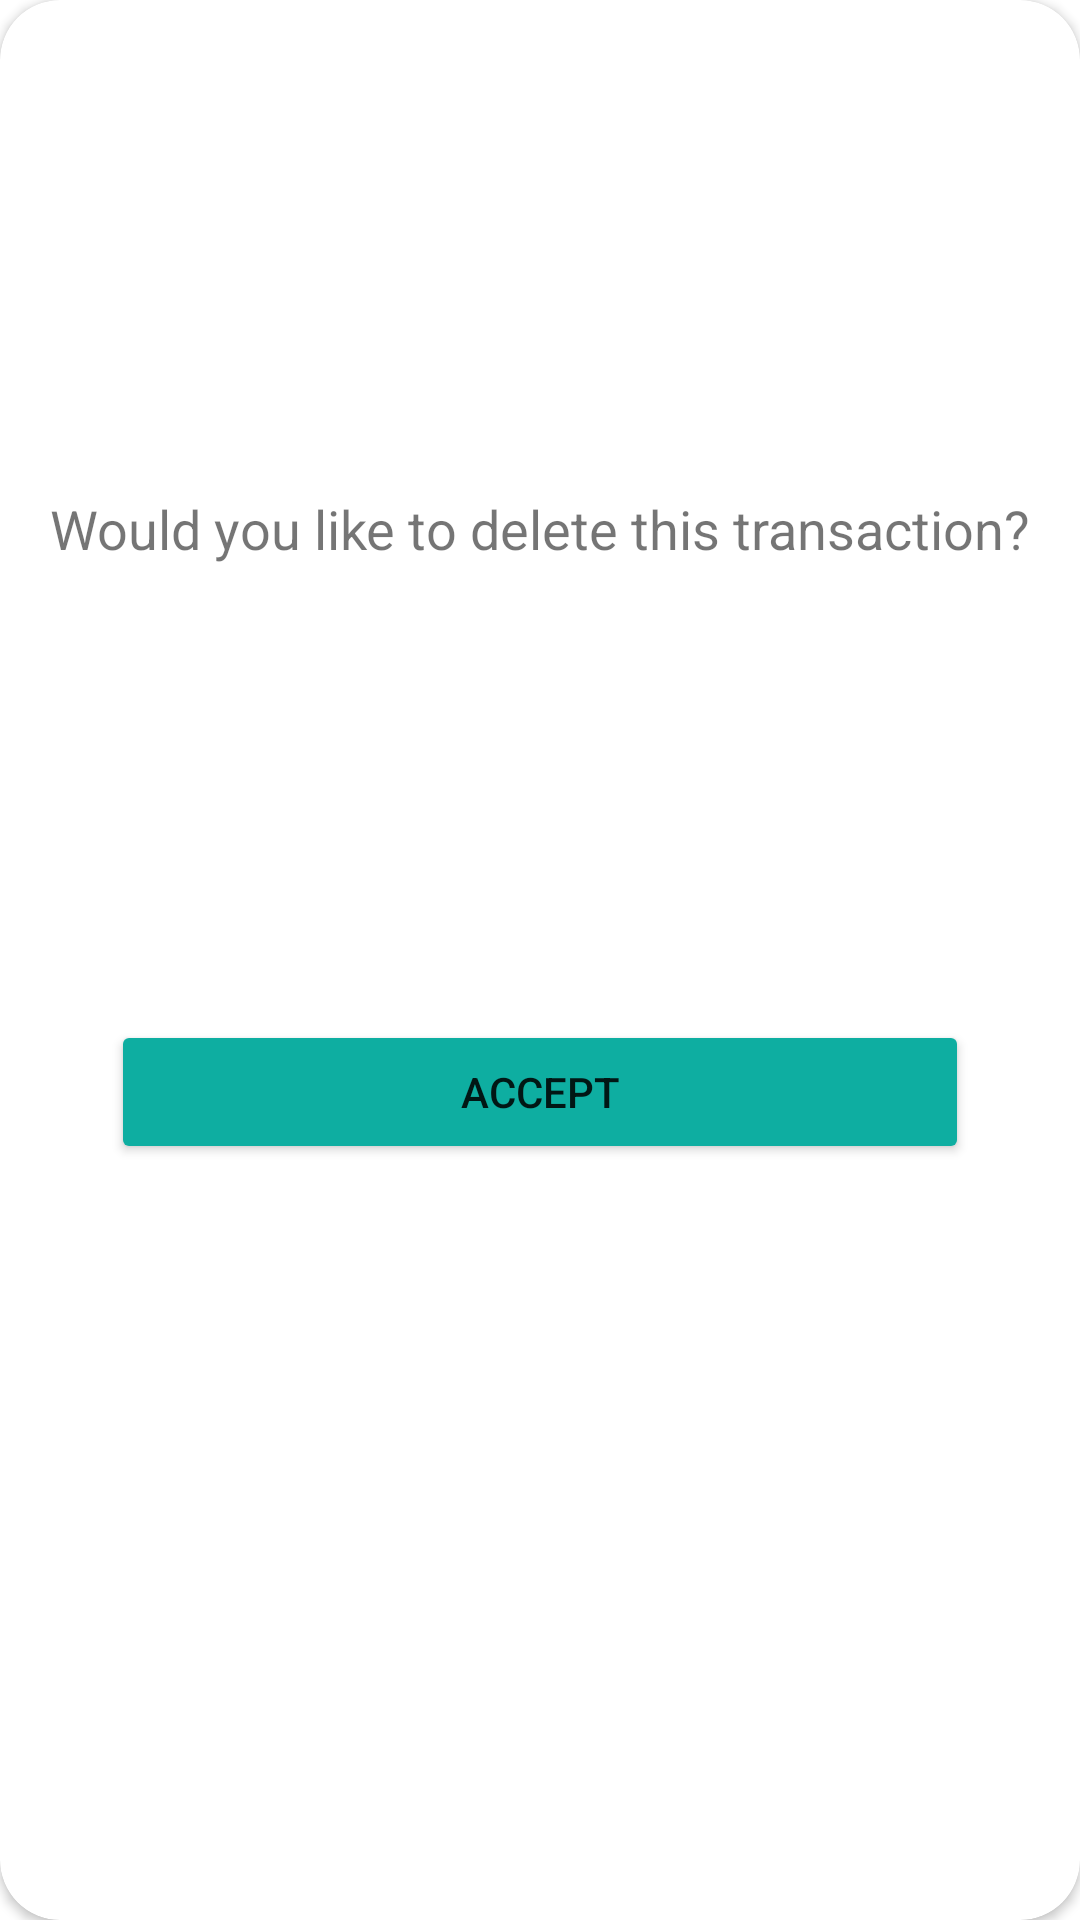

This screen was rendered from an Android layout file. Write that file and the resources it references.
<!-- AndroidManifest.xml: application theme Theme.ExpManagementJava -->
<!-- res/layout/update_dialog.xml -->
<?xml version="1.0" encoding="utf-8"?>
<androidx.constraintlayout.widget.ConstraintLayout xmlns:android="http://schemas.android.com/apk/res/android"
    xmlns:app="http://schemas.android.com/apk/res-auto"
    xmlns:tools="http://schemas.android.com/tools"
    android:layout_width="350dp"
    android:layout_height="wrap_content"
    android:layout_gravity="center">

    <androidx.cardview.widget.CardView
        android:layout_width="match_parent"
        android:layout_height="match_parent"
        app:cardCornerRadius="20dp"
        app:layout_constraintBottom_toBottomOf="parent"
        app:layout_constraintEnd_toEndOf="parent"
        app:layout_constraintStart_toStartOf="parent"
        app:layout_constraintTop_toTopOf="parent">

        <androidx.constraintlayout.widget.ConstraintLayout
            android:layout_width="match_parent"
            android:layout_height="match_parent">


            <TextView
                android:id="@+id/textView4"
                android:layout_width="wrap_content"
                android:layout_height="wrap_content"
                android:layout_marginTop="32dp"
                android:text="Update Details"
                android:textColor="#0EAEA1"
                android:textSize="36sp"
                android:textStyle="bold"
                app:layout_constraintBottom_toBottomOf="@+id/textWarningSub"
                app:layout_constraintEnd_toEndOf="parent"
                app:layout_constraintStart_toStartOf="parent"
                app:layout_constraintTop_toTopOf="parent" />

            <TextView
                android:id="@+id/textView5"
                android:layout_width="wrap_content"
                android:layout_height="wrap_content"
                android:layout_marginStart="16dp"
                android:layout_marginLeft="16dp"
                android:layout_marginTop="8dp"
                android:layout_marginEnd="16dp"
                android:layout_marginRight="16dp"
                android:text="Would you like to delete this transaction?"
                android:textSize="18sp"
                app:layout_constraintBottom_toTopOf="@+id/button_accept"
                app:layout_constraintEnd_toEndOf="parent"
                app:layout_constraintStart_toStartOf="parent"
                app:layout_constraintTop_toBottomOf="@+id/textView4" />

            <Button
                android:id="@+id/button_accept"
                android:layout_width="286dp"
                android:layout_height="wrap_content"
                android:layout_marginStart="32dp"
                android:layout_marginLeft="32dp"
                android:layout_marginTop="100dp"
                android:layout_marginEnd="32dp"
                android:layout_marginRight="32dp"
                android:layout_marginBottom="16dp"
                android:text="ACCEPT"
                app:backgroundTint="#0EAEA1"
                app:cornerRadius="100dp"
                app:layout_constraintBottom_toBottomOf="parent"
                app:layout_constraintEnd_toEndOf="parent"
                app:layout_constraintStart_toStartOf="parent"
                app:layout_constraintTop_toBottomOf="@+id/textView4" />

            <TextView
                android:id="@+id/textWarningSub"
                android:layout_width="wrap_content"
                android:layout_height="wrap_content"
                android:layout_marginStart="8dp"
                android:layout_marginLeft="8dp"
                android:layout_marginEnd="8dp"
                android:layout_marginRight="8dp"
                android:textSize="18sp"
                app:layout_constraintEnd_toEndOf="parent"
                app:layout_constraintStart_toStartOf="parent"
                app:layout_constraintTop_toTopOf="parent" />

        </androidx.constraintlayout.widget.ConstraintLayout>
    </androidx.cardview.widget.CardView>


</androidx.constraintlayout.widget.ConstraintLayout>
<!-- resources referenced by this layout -->
<resources>
  <style name="Theme.ExpManagementJava" parent="Theme.MaterialComponents.DayNight.NoActionBar">
          
          <item name="colorPrimary">@color/purple_500</item>
          <item name="colorPrimaryVariant">@color/purple_700</item>
          <item name="colorOnPrimary">@color/white</item>
          
          <item name="colorSecondary">@color/teal_200</item>
          <item name="colorSecondaryVariant">@color/teal_700</item>
          <item name="colorOnSecondary">@color/black</item>
          
          <item name="android:statusBarColor" tools:targetApi="l">?attr/colorPrimaryVariant</item>
          
      </style>
  <color name="purple_500">#03A9F4</color>
  <color name="purple_700">#0390CF</color>
  <color name="white">#FFFFFFFF</color>
  <color name="teal_200">#FF03DAC5</color>
  <color name="teal_700">#FF018786</color>
  <color name="black">#FF000000</color>
</resources>
